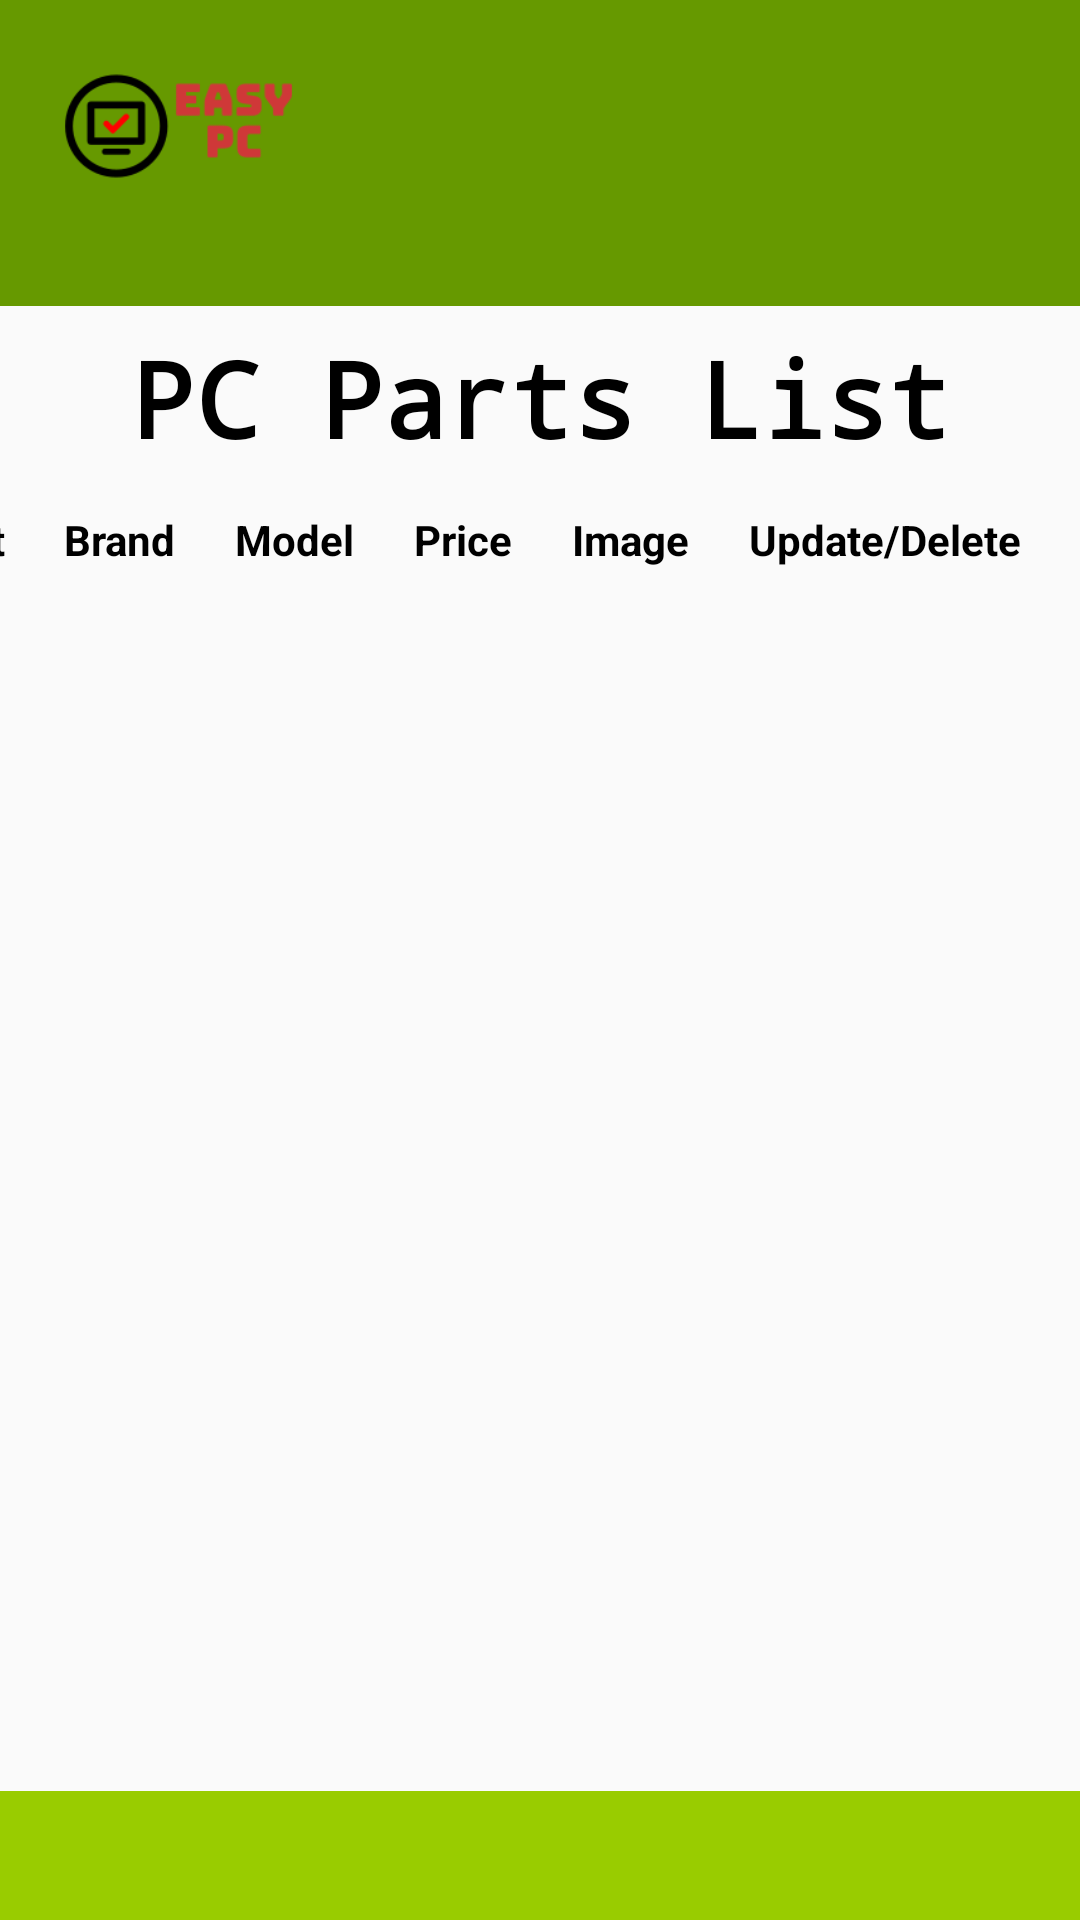

Reconstruct the res/layout file that produces this screen, plus the resources it refers to.
<!-- AndroidManifest.xml: application theme AppTheme -->
<!-- res/layout/activity_manage_pc_back.xml -->
<?xml version="1.0" encoding="utf-8"?>
<androidx.constraintlayout.widget.ConstraintLayout xmlns:android="http://schemas.android.com/apk/res/android"
    xmlns:app="http://schemas.android.com/apk/res-auto"
    xmlns:tools="http://schemas.android.com/tools"
    android:layout_width="match_parent"
    android:layout_height="match_parent"
    tools:context=".Manage_pc_back">


    <androidx.appcompat.widget.Toolbar
        android:id="@+id/toolbar"
        android:layout_width="417dp"
        android:layout_height="102dp"
        android:background="@android:color/holo_green_dark"
        android:minHeight="?attr/actionBarSize"
        android:theme="?attr/actionBarTheme"
        app:layout_constraintBottom_toBottomOf="parent"
        app:layout_constraintEnd_toEndOf="parent"
        app:layout_constraintHorizontal_bias="0.833"
        app:layout_constraintStart_toStartOf="parent"
        app:layout_constraintTop_toTopOf="parent"
        app:layout_constraintVertical_bias="0.0" />

    <ImageView
        android:id="@+id/logo"
        android:layout_width="119dp"
        android:layout_height="84dp"
        app:layout_constraintBottom_toBottomOf="parent"
        app:layout_constraintEnd_toEndOf="parent"
        app:layout_constraintHorizontal_bias="0.0"
        app:layout_constraintStart_toStartOf="parent"
        app:layout_constraintTop_toTopOf="parent"
        app:layout_constraintVertical_bias="0.0"
        app:srcCompat="@drawable/logo"
        android:contentDescription="TODO" />


    <TextView
        android:id="@+id/textView"
        android:layout_width="407dp"
        android:layout_height="52dp"
        android:fontFamily="monospace"
        android:text="@string/pcback"
        android:textAlignment="center"
        android:textColor="@android:color/background_dark"
        android:textSize="35dp"
        android:textStyle="bold"
        app:layout_constraintBottom_toBottomOf="parent"
        app:layout_constraintEnd_toEndOf="parent"
        app:layout_constraintStart_toStartOf="parent"
        app:layout_constraintTop_toBottomOf="@+id/toolbar"
        app:layout_constraintVertical_bias="0.015"
        tools:ignore="@string/welcome" />

    <androidx.appcompat.widget.Toolbar
        android:id="@+id/toolbar2"
        android:layout_width="413dp"
        android:layout_height="43dp"
        android:background="@android:color/holo_green_light"
        android:minHeight="?attr/actionBarSize"
        android:theme="?attr/actionBarTheme"
        app:layout_constraintBottom_toBottomOf="parent"
        app:layout_constraintEnd_toEndOf="parent"
        app:layout_constraintHorizontal_bias="1.0"
        app:layout_constraintStart_toStartOf="parent"
        app:layout_constraintTop_toBottomOf="@+id/toolbar"
        app:layout_constraintVertical_bias="1.0"
        />

    <LinearLayout
        android:id="@+id/linearLayout2"
        android:layout_width="385dp"
        android:layout_height="28dp"
        android:orientation="horizontal"
        app:layout_constraintBottom_toTopOf="@+id/toolbar2"
        app:layout_constraintEnd_toEndOf="parent"
        app:layout_constraintHorizontal_bias="1.0"
        app:layout_constraintStart_toStartOf="parent"
        app:layout_constraintTop_toBottomOf="@+id/toolbar"
        app:layout_constraintVertical_bias="0.146">

        <TextView
            android:id="@+id/part"
            android:layout_width="wrap_content"
            android:layout_height="wrap_content"
            android:layout_weight="1"
            android:text="Part"
            android:textColor="#000"
            android:textStyle="bold" />

        <TextView
            android:id="@+id/updatebrand"
            android:layout_width="wrap_content"
            android:layout_height="wrap_content"
            android:layout_weight="1"
            android:text="Brand"
            android:textColor="#000"
            android:textStyle="bold" />

        <TextView
            android:id="@+id/updatemodel"
            android:layout_width="wrap_content"
            android:layout_height="wrap_content"
            android:layout_weight="1"
            android:text="Model"
            android:textColor="#000"
            android:textStyle="bold" />

        <TextView
            android:id="@+id/updateprice"
            android:layout_width="wrap_content"
            android:layout_height="wrap_content"
            android:layout_weight="1"
            android:text="Price"
            android:textColor="#000"
            android:textStyle="bold" />

        <TextView
            android:id="@+id/image"
            android:layout_width="wrap_content"
            android:layout_height="wrap_content"
            android:layout_weight="1"
            android:text="Image"
            android:textColor="#000"
            android:textStyle="bold" />

        <TextView
            android:id="@+id/updt"
            android:layout_width="wrap_content"
            android:layout_height="wrap_content"
            android:layout_weight="1"
            android:text="Update/Delete"
            android:textColor="#000"
            android:textStyle="bold" />
    </LinearLayout>

    <ListView
        android:id="@+id/list"
        android:layout_width="411dp"
        android:layout_height="392dp"
        app:layout_constraintBottom_toTopOf="@+id/toolbar2"
        app:layout_constraintEnd_toEndOf="parent"
        app:layout_constraintHorizontal_bias="0.0"
        app:layout_constraintStart_toStartOf="parent"
        app:layout_constraintTop_toTopOf="@+id/toolbar"
        app:layout_constraintVertical_bias="0.881" />


</androidx.constraintlayout.widget.ConstraintLayout>
<!-- resources referenced by this layout -->
<resources>
  <!-- drawable logo: png bitmap (drawable, 4778 bytes) -->
  <string name="pcback">PC Parts List</string>
  <string name="welcome">Welcome to EASY PC</string>
  <style name="AppTheme" parent="Theme.AppCompat.Light.DarkActionBar">
          
          <item name="colorPrimary">@color/colorPrimary</item>
          <item name="colorPrimaryDark">@color/colorPrimaryDark</item>
          <item name="colorAccent">@color/colorAccent</item>
      </style>
  <!-- not gathered from this repository: default colours our renderer supplied (Android Studio template values) -->
  <color name="colorPrimary">#FF6200EE</color>
  <color name="colorPrimaryDark">#FF3700B3</color>
  <color name="colorAccent">#FF03DAC5</color>
</resources>
